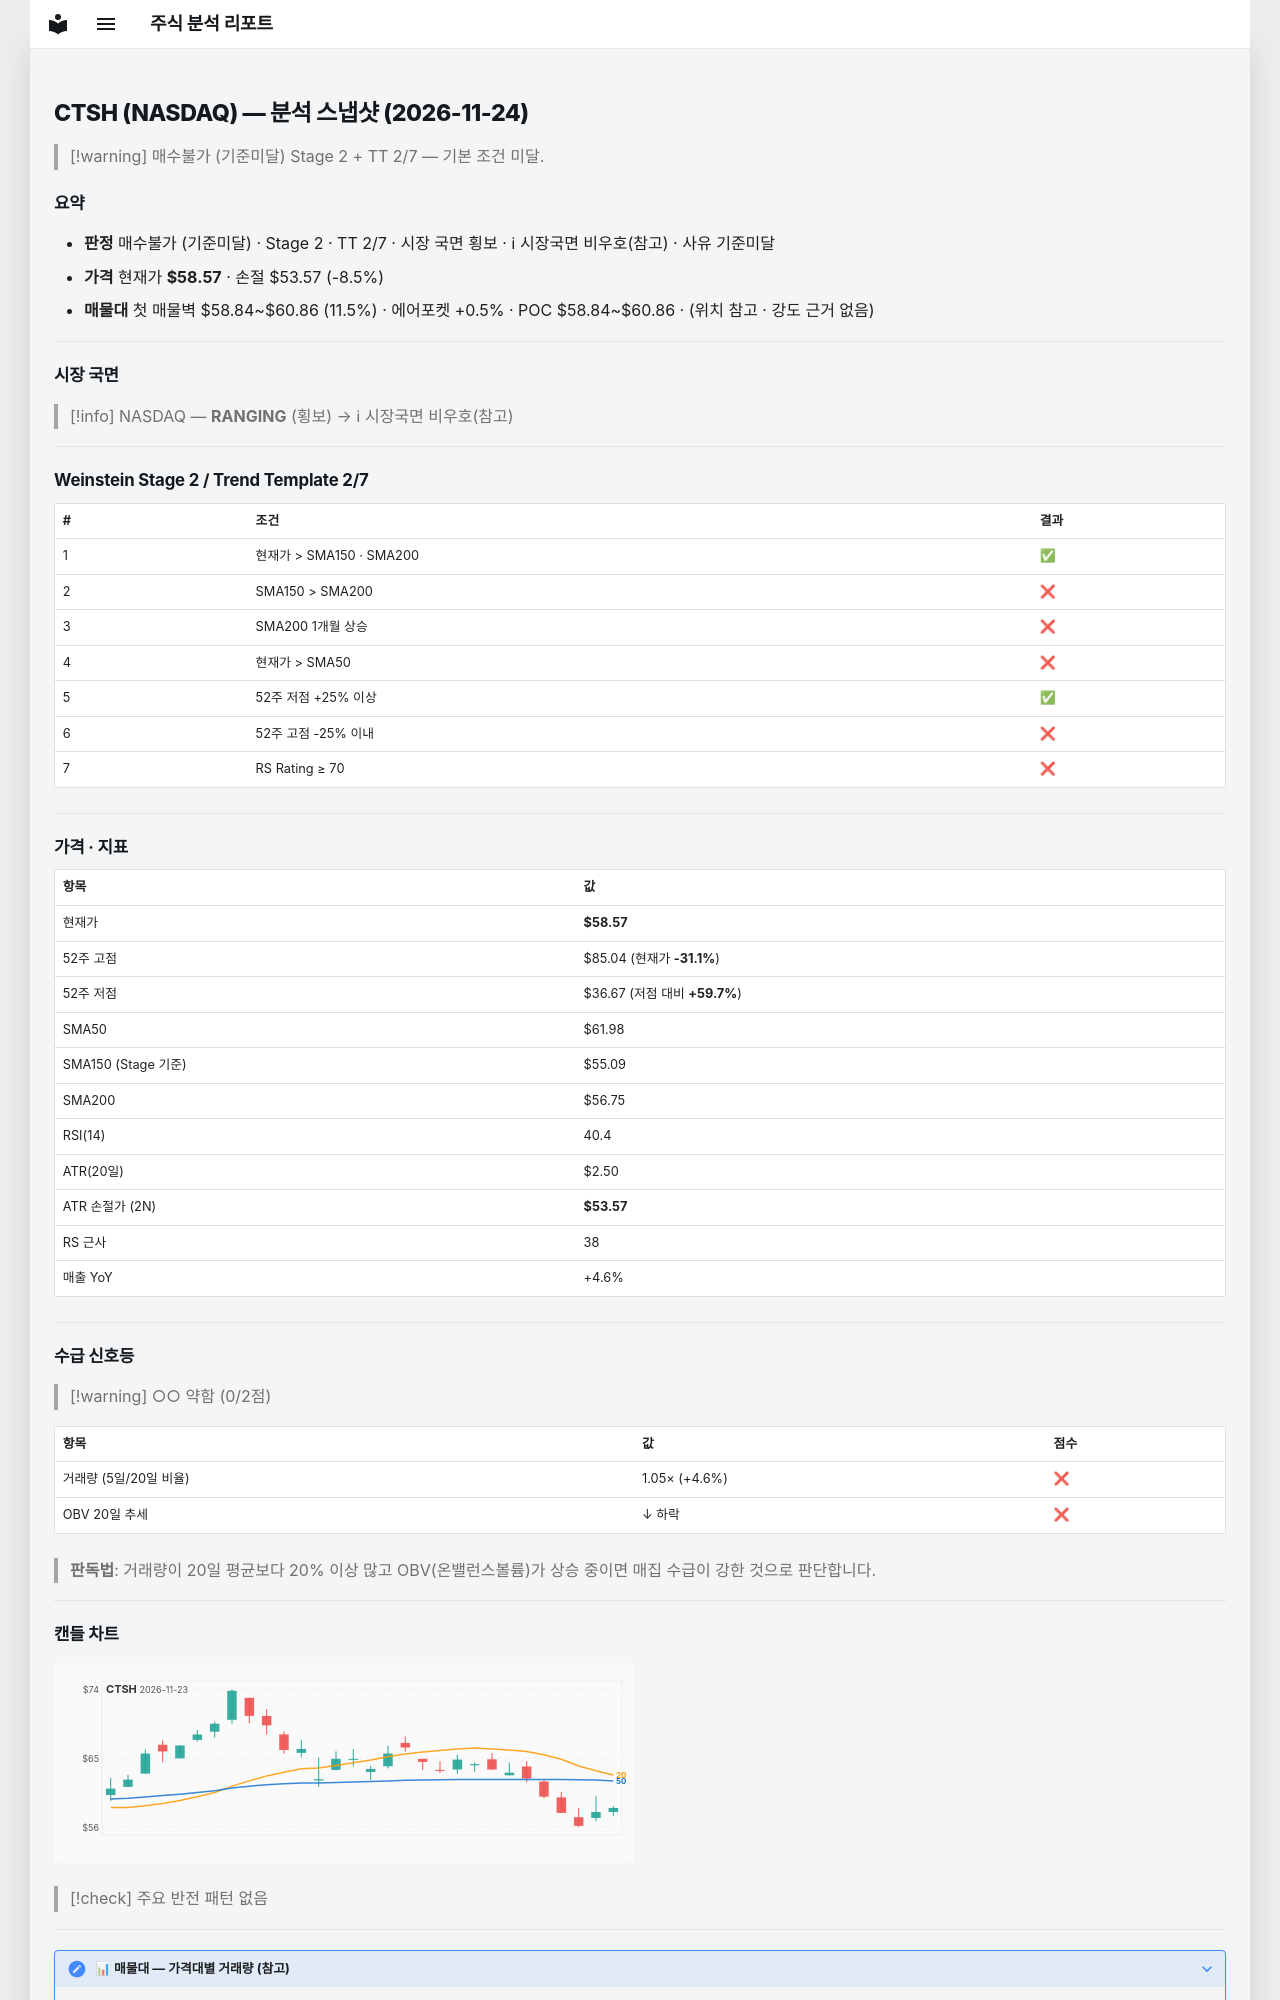

repository: soloandco/stock-reports · page: snapshots/CTSH-2026-11-24/index.html · generator: mkdocs

---
type: analysis-snapshot
title: CTSH 분석 스냅샷
ticker: CTSH
market: NASDAQ
created: 2026-11-24
updated: 2026-11-24
bar-date: 2026-11-23
verdict: 매수불가
verdict-reason: 기준미달
real-rr: 1.30
sma50-gap-pct: -5.5
weekly-position: 저항대아래
weekly-overhead-price: 65.08
weekly-overhead-pct: 11.1
stage: 2
trend-template-score: 2
tt-max: 7
ma-set: sma-50-150-200
price: 58.56999969482422
stop-price: 53.57142778830303
market-regime: RANGING
supply-demand-score: 0/2
supply-demand-label: 약함
status: tracking
tags:
  - stock-agent
  - watchlist
  - CTSH
  - analysis
related:
  - "[[analysis-template]]"
---

# CTSH (NASDAQ) — 분석 스냅샷 (2026-11-24)

> [!warning] 매수불가 (기준미달)
> Stage 2 + TT 2/7 — 기본 조건 미달.

## 요약

- **판정** 매수불가 (기준미달) · Stage 2 · TT 2/7 · 시장 국면 횡보 · ℹ 시장국면 비우호(참고) · 사유 기준미달
- **가격** 현재가 **$58.57** · 손절 $53.57 (-8.5%)
- **매물대** 첫 매물벽 $58.84~$60.86 (11.5%) · 에어포켓 +0.5% · POC $58.84~$60.86 · (위치 참고 · 강도 근거 없음)

---

## 시장 국면

> [!info] NASDAQ — **RANGING** (횡보) → ℹ 시장국면 비우호(참고)

---

## Weinstein Stage 2 / Trend Template 2/7

| # | 조건 | 결과 |
|---|------|------|
| 1 | 현재가 > SMA150 · SMA200 | ✅ |
| 2 | SMA150 > SMA200 | ❌ |
| 3 | SMA200 1개월 상승 | ❌ |
| 4 | 현재가 > SMA50 | ❌ |
| 5 | 52주 저점 +25% 이상 | ✅ |
| 6 | 52주 고점 -25% 이내 | ❌ |
| 7 | RS Rating ≥ 70 | ❌ |

---

## 가격 · 지표

| 항목 | 값 |
|------|---|
| 현재가 | **$58.57** |
| 52주 고점 | $85.04 (현재가 **-31.1%**) |
| 52주 저점 | $36.67 (저점 대비 **+59.7%**) |
| SMA50 | $61.98 |
| SMA150 (Stage 기준) | $55.09 |
| SMA200 | $56.75 |
| RSI(14) | 40.4 |
| ATR(20일) | $2.50 |
| ATR 손절가 (2N) | **$53.57** |
| RS 근사 | 38 |
| 매출 YoY | +4.6% |

---
## 수급 신호등

> [!warning] ○○ 약함 (0/2점)

| 항목 | 값 | 점수 |
|------|------|------|
| 거래량 (5일/20일 비율) | 1.05× (+4.6%) | ❌ |
| OBV 20일 추세 | ↓ 하락 | ❌ |

> **판독법**: 거래량이 20일 평균보다 20% 이상 많고 OBV(온밸런스볼륨)가 상승 중이면 매집 수급이 강한 것으로 판단합니다.

---
